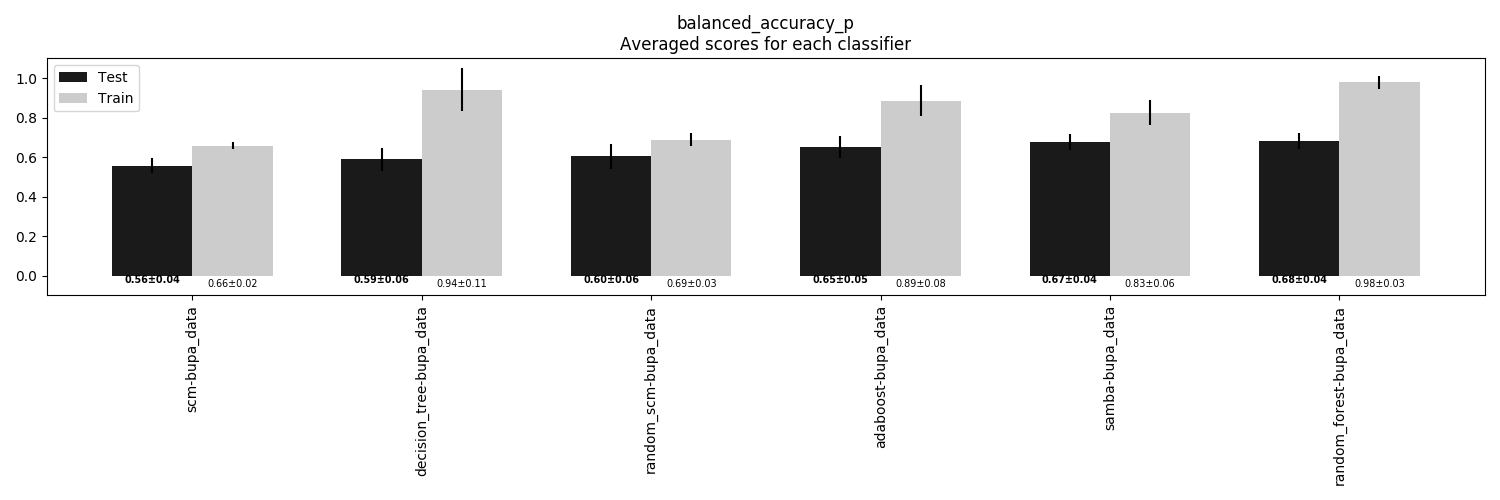

Data behind this chart, as committed beside it:
, scm-bupa_data, decision_tree-bupa_data, random_scm-bupa_data, adaboost-bupa_data, samba-bupa_data, random_forest-bupa_data
Train, 0.6568, 0.9417, 0.6885, 0.8861, 0.8257, 0.9781
Train STD, 0.0176, 0.1087, 0.03342, 0.07944, 0.06481, 0.03447
Test, 0.5569, 0.5884, 0.6034, 0.6511, 0.6744, 0.6823
Test STD, 0.03753, 0.05712, 0.06243, 0.05339, 0.04034, 0.04003
